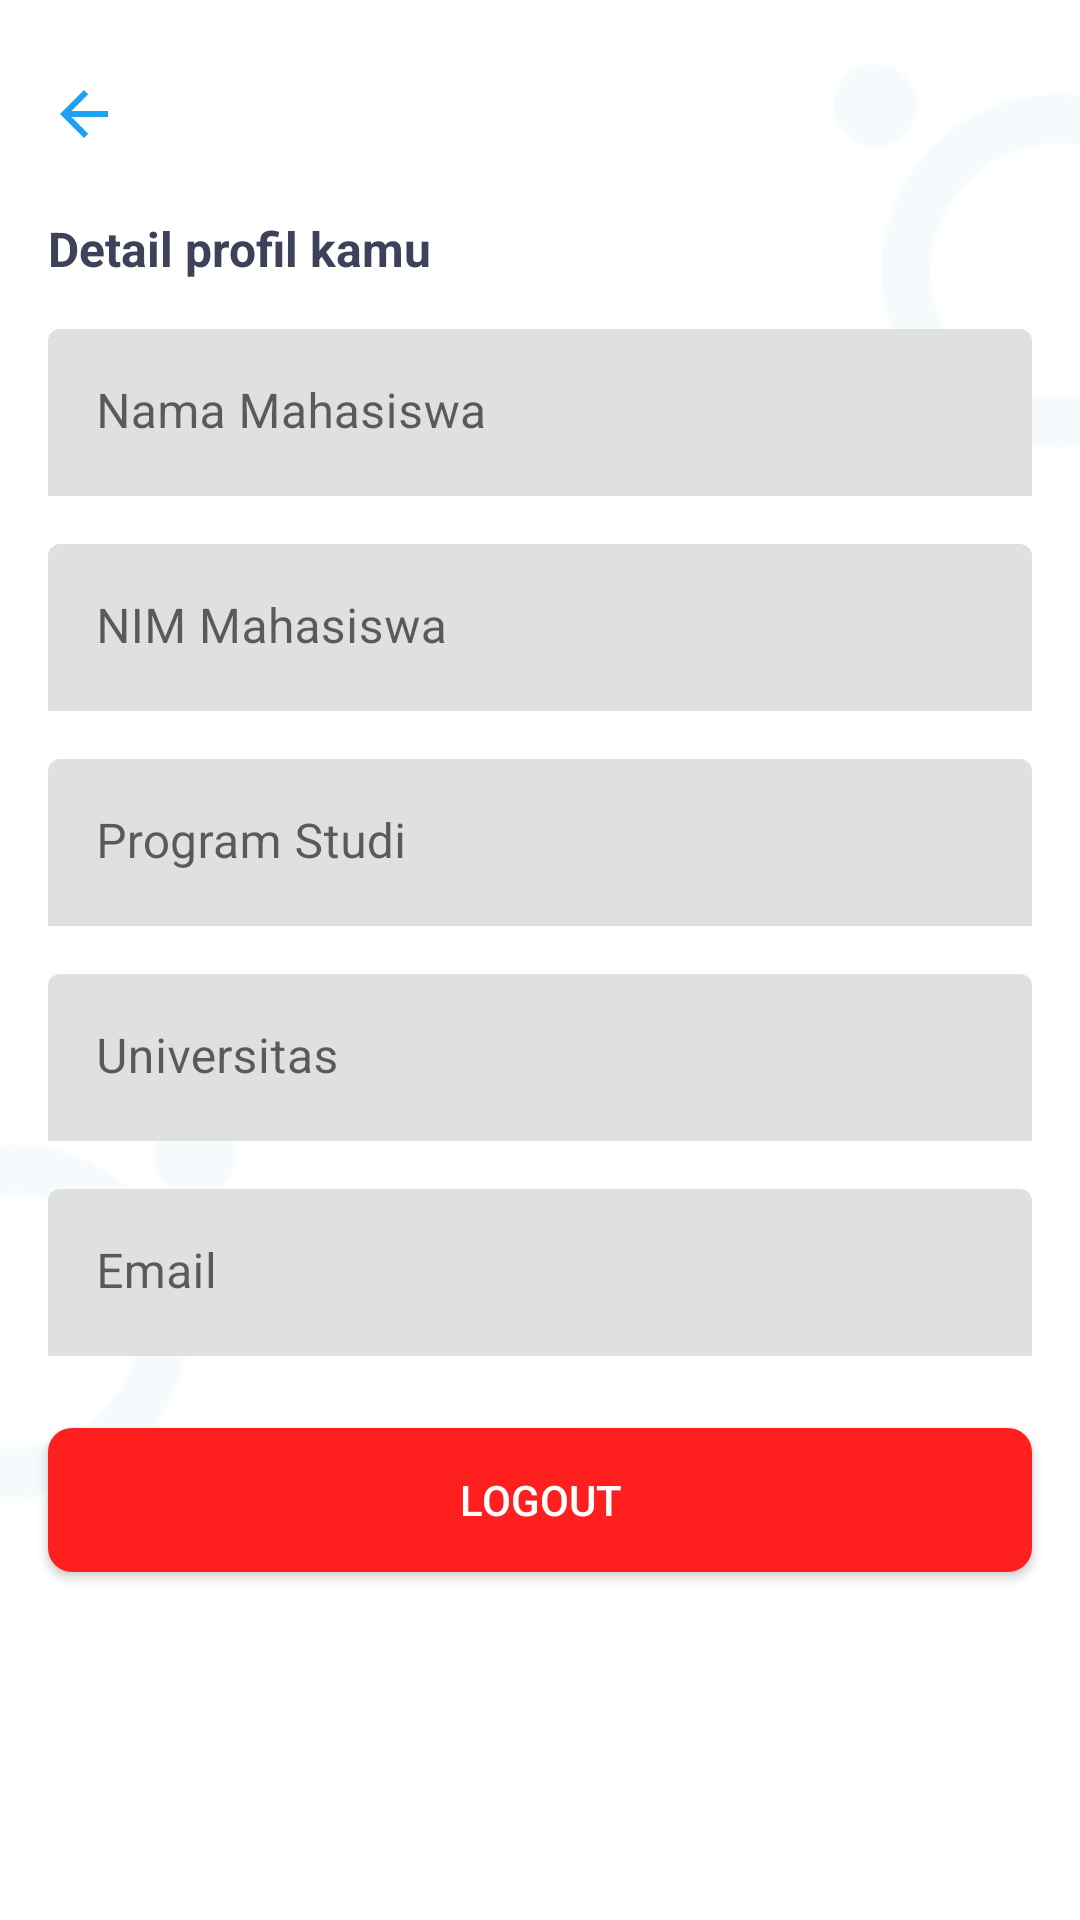

Android layout source for this screen:
<!-- AndroidManifest.xml: application theme Theme.Chatika -->
<!-- res/layout/activity_detail_profile.xml -->
<?xml version="1.0" encoding="utf-8"?>
<androidx.constraintlayout.widget.ConstraintLayout xmlns:android="http://schemas.android.com/apk/res/android"
    xmlns:app="http://schemas.android.com/apk/res-auto"
    xmlns:tools="http://schemas.android.com/tools"
    android:layout_width="match_parent"
    android:layout_height="match_parent"
    tools:context=".DetailProfile">

    <ImageView
        android:id="@+id/union_right"
        android:layout_width="wrap_content"
        android:layout_height="wrap_content"
        android:src="@drawable/union_right"
        app:layout_constraintEnd_toEndOf="parent"
        app:layout_constraintTop_toTopOf="parent"
        android:layout_marginTop="@dimen/margin_medium"
        />

    <ImageView
        android:id="@+id/union_left"
        android:layout_width="wrap_content"
        android:layout_height="wrap_content"
        android:src="@drawable/union_left"
        app:layout_constraintStart_toStartOf="parent"
        app:layout_constraintBottom_toBottomOf="parent"
        android:layout_marginBottom="141dp"
        />

    <ImageButton
        android:id="@+id/btnBack"
        android:layout_width="24dp"
        android:layout_height="wrap_content"
        android:src="@drawable/ic_back"
        app:layout_constraintStart_toStartOf="parent"
        app:layout_constraintTop_toTopOf="parent"
        android:layout_marginTop="@dimen/margin_medium"
        android:layout_marginStart="@dimen/margin_medium"
        android:backgroundTint="@color/white"
        />

    <ScrollView
        android:layout_width="match_parent"
        android:layout_height="match_parent"
        android:layout_marginTop="56dp">

        <LinearLayout
            android:layout_width="match_parent"
            android:layout_height="wrap_content"
            android:orientation="vertical">

            <TextView
                android:id="@+id/tvTitle"
                android:layout_width="match_parent"
                android:layout_height="wrap_content"
                android:text="Detail profil kamu"
                app:layout_constraintTop_toBottomOf="@id/img_logo"
                android:layout_marginTop="@dimen/margin_medium"
                android:layout_marginStart="@dimen/margin_medium"
                android:textColor="@color/text_color"
                android:textSize="@dimen/txt_medium"
                android:lineSpacingExtra="3dp"
                android:textStyle="bold"
                />

            <com.google.android.material.textfield.TextInputLayout
                android:id="@+id/lyt_name"
                android:layout_width="match_parent"
                android:layout_height="wrap_content"
                android:hint="Nama Mahasiswa"
                android:layout_marginTop="@dimen/margin_medium"
                app:boxStrokeColor="@color/blue"
                app:boxStrokeWidth="0dp"
                app:hintTextColor="@color/blue"
                app:boxStrokeWidthFocused="0dp"
                android:layout_marginStart="@dimen/margin_medium"
                android:layout_marginEnd="@dimen/margin_medium">

                <com.google.android.material.textfield.TextInputEditText
                    android:id="@+id/fld_name"
                    android:layout_width="match_parent"
                    android:layout_height="wrap_content"
                    android:inputType="textPersonName"
                    android:background="@drawable/bg_field"
                    android:textColor="@color/text_color"
                    android:enabled="false"
                    />
            </com.google.android.material.textfield.TextInputLayout>

            <com.google.android.material.textfield.TextInputLayout
                android:id="@+id/lyt_nim"
                android:layout_width="match_parent"
                android:layout_height="wrap_content"
                android:hint="NIM Mahasiswa"
                android:layout_marginTop="@dimen/margin_medium"
                app:boxStrokeColor="@color/blue"
                app:boxStrokeWidth="0dp"
                app:hintTextColor="@color/blue"
                app:boxStrokeWidthFocused="0dp"
                android:layout_marginStart="@dimen/margin_medium"
                android:layout_marginEnd="@dimen/margin_medium">

                <com.google.android.material.textfield.TextInputEditText
                    android:id="@+id/fld_nim"
                    android:layout_width="match_parent"
                    android:layout_height="wrap_content"
                    android:background="@drawable/bg_field"
                    android:textColor="@color/text_color"
                    android:enabled="false"
                    />
            </com.google.android.material.textfield.TextInputLayout>

            <com.google.android.material.textfield.TextInputLayout
                android:id="@+id/lyt_prodi"
                android:layout_width="match_parent"
                android:layout_height="wrap_content"
                android:hint="Program Studi"
                android:layout_marginTop="@dimen/margin_medium"
                app:boxStrokeColor="@color/blue"
                app:boxStrokeWidth="0dp"
                app:hintTextColor="@color/blue"
                app:boxStrokeWidthFocused="0dp"
                android:layout_marginStart="@dimen/margin_medium"
                android:layout_marginEnd="@dimen/margin_medium">

                <com.google.android.material.textfield.TextInputEditText
                    android:id="@+id/fld_prodi"
                    android:layout_width="match_parent"
                    android:layout_height="wrap_content"
                    android:inputType="text"
                    android:background="@drawable/bg_field"
                    android:textColor="@color/text_color"
                    android:enabled="false"
                    />
            </com.google.android.material.textfield.TextInputLayout>

            <com.google.android.material.textfield.TextInputLayout
                android:id="@+id/lyt_univ"
                android:layout_width="match_parent"
                android:layout_height="wrap_content"
                android:hint="Universitas"
                android:layout_marginTop="@dimen/margin_medium"
                app:boxStrokeColor="@color/blue"
                app:boxStrokeWidth="0dp"
                app:hintTextColor="@color/blue"
                app:boxStrokeWidthFocused="0dp"
                android:layout_marginStart="@dimen/margin_medium"
                android:layout_marginEnd="@dimen/margin_medium">

                <com.google.android.material.textfield.TextInputEditText
                    android:id="@+id/fld_univ"
                    android:layout_width="match_parent"
                    android:layout_height="wrap_content"
                    android:inputType="text"
                    android:background="@drawable/bg_field"
                    android:textColor="@color/text_color"
                    android:enabled="false"
                    />
            </com.google.android.material.textfield.TextInputLayout>

            <com.google.android.material.textfield.TextInputLayout
                android:id="@+id/lyt_email"
                android:layout_width="match_parent"
                android:layout_height="wrap_content"
                android:hint="Email"
                android:layout_marginTop="@dimen/margin_medium"
                app:boxStrokeColor="@color/blue"
                app:boxStrokeWidth="0dp"
                app:hintTextColor="@color/blue"
                app:boxStrokeWidthFocused="0dp"
                android:layout_marginStart="@dimen/margin_medium"
                android:layout_marginEnd="@dimen/margin_medium">

                <com.google.android.material.textfield.TextInputEditText
                    android:id="@+id/fld_email"
                    android:layout_width="match_parent"
                    android:layout_height="wrap_content"
                    android:inputType="textEmailAddress"
                    android:background="@drawable/bg_field"
                    android:textColor="@color/text_color"
                    android:enabled="false"
                    />
            </com.google.android.material.textfield.TextInputLayout>




            <androidx.appcompat.widget.AppCompatButton
                android:id="@+id/btn_logout"
                android:layout_width="match_parent"
                android:layout_height="wrap_content"
                android:text="Logout"
                android:background="@drawable/bg_logout"
                android:textColor="@color/white"
                android:layout_marginTop="@dimen/margin_big"
                android:layout_marginBottom="@dimen/margin_medium"
                android:layout_marginStart="@dimen/margin_medium"
                android:layout_marginEnd="@dimen/margin_medium"
                android:layout_weight="1"
                />

        </LinearLayout>


    </ScrollView>

</androidx.constraintlayout.widget.ConstraintLayout>
<!-- resources referenced by this layout -->
<resources>
  <color name="blue">#1DA1F2</color>
  <color name="text_color">#3D4159</color>
  <color name="white">#FFFFFFFF</color>
  <dimen name="margin_big">24dp</dimen>
  <dimen name="margin_medium">16dp</dimen>
  <dimen name="txt_medium">16sp</dimen>
  <!-- drawable bg_field (drawable-v24) -->
  <?xml version="1.0" encoding="utf-8"?>
  <selector xmlns:android="http://schemas.android.com/apk/res/android">
      <item
          android:state_focused="true"
          android:drawable="@drawable/bg_outline_press"
          android:color="@color/white"
          />
  
      <item
          android:drawable="@drawable/bg_outline"
          android:color="@color/blue"/>
  
  </selector>
  <!-- drawable bg_logout (drawable) -->
  <?xml version="1.0" encoding="utf-8"?>
  <shape
      xmlns:android="http://schemas.android.com/apk/res/android"
      android:shape="rectangle"   >
  
      <solid
          android:color="@color/error_red" >
      </solid>
  
      <corners
          android:radius="8dp"   >
      </corners>
  
  </shape>
  <!-- drawable ic_back (drawable) -->
  <vector android:autoMirrored="true" android:height="24dp"
      android:tint="#1DA1F2" android:viewportHeight="24"
      android:viewportWidth="24" android:width="24dp" xmlns:android="http://schemas.android.com/apk/res/android">
      <path android:fillColor="@android:color/white" android:pathData="M20,11H7.83l5.59,-5.59L12,4l-8,8 8,8 1.41,-1.41L7.83,13H20v-2z"/>
  </vector>
  <!-- drawable union_left: png bitmap (drawable-v24, 2129 bytes) -->
  <!-- drawable union_right: png bitmap (drawable-v24, 2157 bytes) -->
  <style name="Theme.Chatika" parent="Theme.MaterialComponents.Light.NoActionBar">
          
          <item name="colorPrimary">@color/purple_500</item>
          <item name="colorPrimaryVariant">@color/purple_700</item>
          <item name="colorOnPrimary">@color/white</item>
          
          <item name="colorSecondary">@color/teal_200</item>
          <item name="colorSecondaryVariant">@color/teal_700</item>
          <item name="colorOnSecondary">@color/white</item>
          
          <item name="android:statusBarColor" tools:targetApi="l">@color/blue</item>
          
  
  
      </style>
  <!-- drawable bg_outline (drawable-v24) -->
  <?xml version="1.0" encoding="utf-8"?>
  <shape xmlns:android="http://schemas.android.com/apk/res/android">
      <solid
          android:color="@color/white"/>
      <stroke
          android:width="1dp"
          android:color="@color/light_grey" />
      <corners
          android:radius="@dimen/margin_small" />
  
  </shape>
  <color name="error_red">#FF1F1F</color>
  <color name="purple_500">#FF6200EE</color>
  <color name="purple_700">#FF3700B3</color>
  <color name="teal_200">#FF03DAC5</color>
  <color name="teal_700">#FF018786</color>
  <color name="light_grey">#BCBCBC</color>
  <dimen name="margin_small">8dp</dimen>
</resources>
